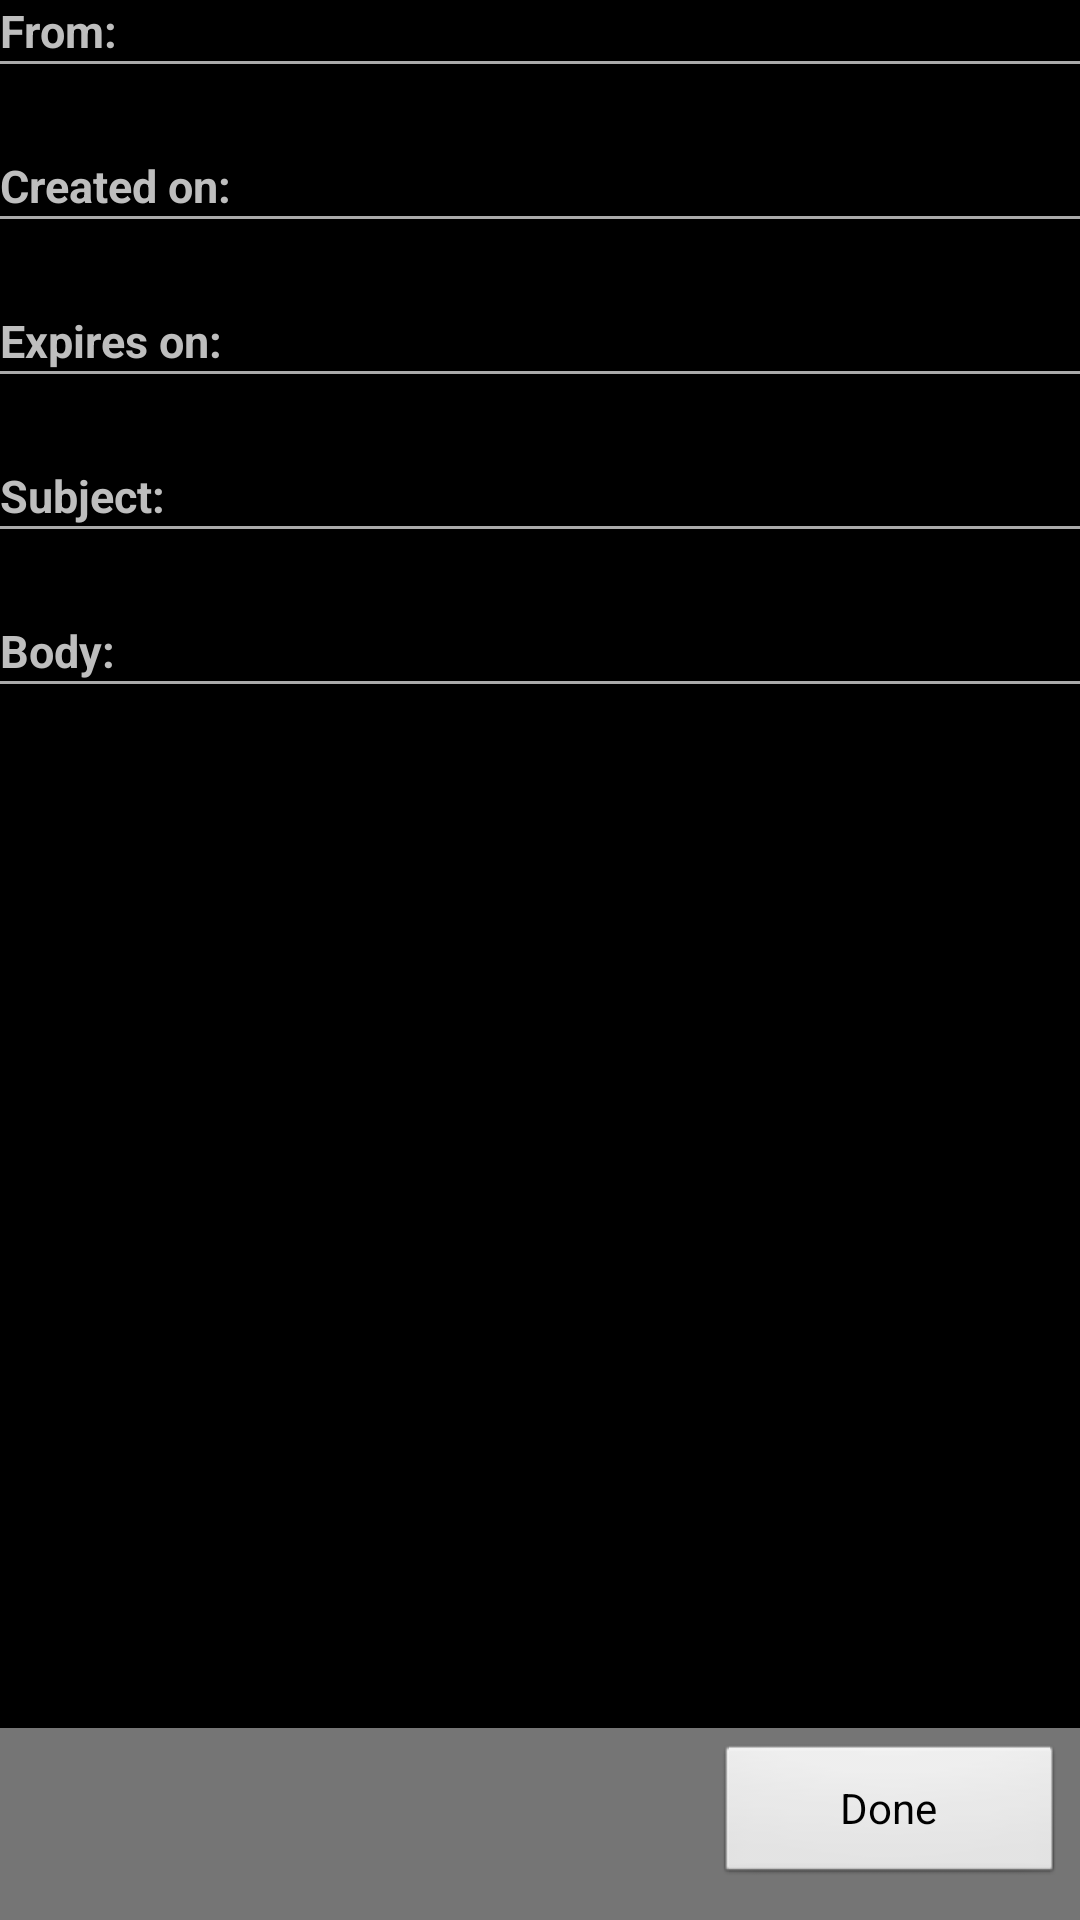

This screen was rendered from an Android layout file. Write that file and the resources it references.
<!-- AndroidManifest.xml: application theme ourTheme -->
<!-- res/layout/message_details.xml -->
<?xml version="1.0" encoding="utf-8"?>
<LinearLayout
  xmlns:android="http://schemas.android.com/apk/res/android"
  android:id="@+id/MessageDetails"
  android:layout_height="wrap_content"
  android:layout_width="fill_parent"
  android:orientation="vertical">

<ScrollView
    android:layout_height="0px"
    android:layout_width="fill_parent"
    android:layout_weight="90">

<LinearLayout
  android:layout_width="fill_parent"
  android:layout_height="fill_parent"
  android:orientation="vertical">
  
  	<LinearLayout
  	  android:layout_width="fill_parent"
  	  android:layout_height="wrap_content"
  	  android:paddingBottom="10sp"
  	  android:orientation="vertical">

		<TextView
	  	  android:layout_width="wrap_content"
	  	  android:layout_height="wrap_content"
	  	  android:text="From: "
	  	  style="@style/messageDetailsStatic">
		</TextView>
		
		<View
 	  	  android:layout_width="fill_parent"
 	  	  android:layout_height="1sp"
 	  	  android:background="@android:color/darker_gray">
 		</View>
		
		<TextView
		  android:id="@+id/MessageDetailFrom"
	  	  android:layout_width="wrap_content"
	  	  android:layout_height="wrap_content"
	  	  style="@style/messageDetails">
		</TextView>
	
	</LinearLayout>
	
	<LinearLayout
  	  android:layout_width="fill_parent"
  	  android:layout_height="wrap_content"
  	  android:paddingBottom="10sp"
  	  android:orientation="vertical">

		<TextView
	  	  android:layout_width="wrap_content"
	  	  android:layout_height="wrap_content"
	  	  android:text="Created on: "
	  	  style="@style/messageDetailsStatic">
		</TextView>
		
		<View
 	  	  android:layout_width="fill_parent"
 	  	  android:layout_height="1sp"
 	  	  android:background="@android:color/darker_gray">
 		</View>
		
		<TextView
		  android:id="@+id/MessageDetailCreated"
	  	  android:layout_width="wrap_content"
	  	  android:layout_height="wrap_content"
	  	  style="@style/messageDetails">
		</TextView>
	
	</LinearLayout>
	
	<LinearLayout
  	  android:layout_width="fill_parent"
  	  android:layout_height="wrap_content"
  	  android:paddingBottom="10sp"
  	  android:orientation="vertical">

		<TextView
	  	  android:layout_width="wrap_content"
	  	  android:layout_height="wrap_content"
	  	  android:text="Expires on: "
	  	  style="@style/messageDetailsStatic">
		</TextView>
		
		<View
 	  	  android:layout_width="fill_parent"
 	  	  android:layout_height="1sp"
 	  	  android:background="@android:color/darker_gray">
 		</View>
		
		<TextView
		  android:id="@+id/MessageDetailExpires"
	  	  android:layout_width="wrap_content"
	  	  android:layout_height="wrap_content"
	  	  style="@style/messageDetails">
		</TextView>
	
	</LinearLayout>
	
	<LinearLayout
  	  android:layout_width="fill_parent"
  	  android:layout_height="wrap_content"
  	  android:paddingBottom="10sp"
  	  android:orientation="vertical">

		<TextView
	  	  android:layout_width="wrap_content"
	  	  android:layout_height="wrap_content"
	  	  android:text="Subject: "
	  	  style="@style/messageDetailsStatic">
		</TextView>
		
		<View
 	  	  android:layout_width="fill_parent"
 	  	  android:layout_height="1sp"
 	  	  android:background="@android:color/darker_gray">
 		</View>
		
		<TextView
		  android:id="@+id/MessageDetailSubject"
	  	  android:layout_width="wrap_content"
	  	  android:layout_height="wrap_content"
	  	  style="@style/messageDetails">
		</TextView>
	
	</LinearLayout>
	
	<LinearLayout
  	  android:layout_width="fill_parent"
  	  android:layout_height="wrap_content"
  	  android:paddingBottom="10sp"
  	  android:orientation="vertical">

		<TextView
	  	  android:layout_width="wrap_content"
	  	  android:layout_height="wrap_content"
	  	  android:text="Body: "
	  	  style="@style/messageDetailsStatic">
		</TextView>
		
		<View
 	  	  android:layout_width="fill_parent"
 	  	  android:layout_height="1sp"
 	  	  android:background="@android:color/darker_gray">
 		</View>
		
		<TextView
		  android:id="@+id/MessageDetailBody"
	  	  android:layout_width="wrap_content"
	  	  android:layout_height="wrap_content"
	  	  style="@style/messageDetails">
		</TextView>
	
	</LinearLayout>
		
</LinearLayout>

</ScrollView>

<LinearLayout
  android:id="@+id/MessageButtons"
  android:layout_width="fill_parent"
  android:layout_height="0px"
  android:layout_weight="10"
  android:padding="5sp"
  android:background="@color/darker_gray"
  android:orientation="horizontal">
	
	<Button
	  android:id="@+id/MessageConfirmButton"
	  android:layout_width="0px"
	  android:layout_height="wrap_content"
	  android:layout_weight="33"
	  android:visibility="invisible"
	  android:text="Confirm">
	</Button>
		
	<Button
	  android:id="@+id/MessageRejectButton"
	  android:layout_width="0px"
	  android:layout_height="wrap_content"
	  android:layout_weight="33"
	  android:visibility="invisible"
	  android:text="Reject">
	</Button>
	
	<Button
	  android:id="@+id/MessageDetailDone"
	  android:layout_width="0px"
	  android:layout_height="wrap_content"
	  android:layout_weight="33"
	  android:text="Done">
	</Button>
	
</LinearLayout>

</LinearLayout>
<!-- resources referenced by this layout -->
<resources>
  <color name="darker_gray">#757575</color>
  <style name="messageDetails">
  		<item name="android:textSize">15sp</item>
  	</style>
  <style name="messageDetailsStatic">
  		<item name="android:textStyle">bold</item>
  		<item name="android:textSize">15sp</item>
  	</style>
  <style name="ourTheme" parent="android:Theme.Black">
    	</style>
</resources>
